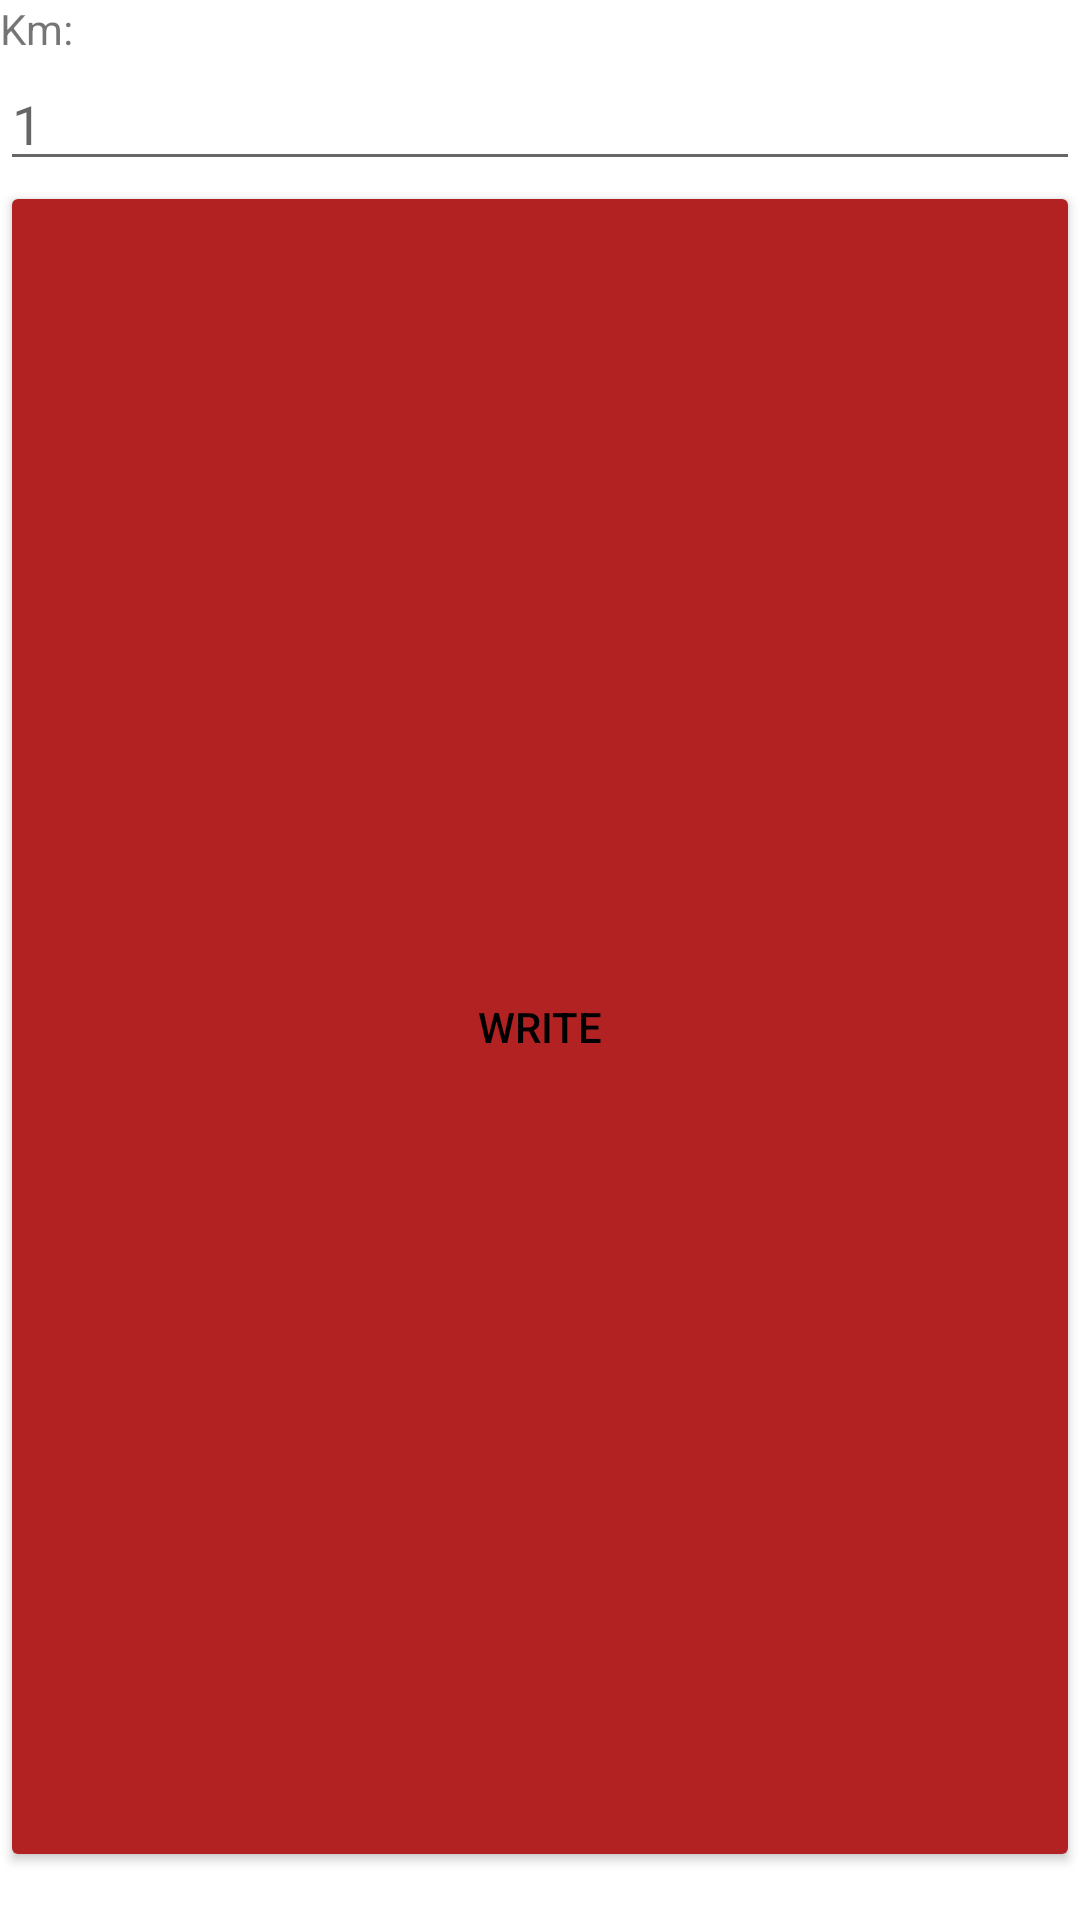

Layout XML and referenced resources for this Android screen:
<!-- AndroidManifest.xml: application theme Theme.Fitness -->
<!-- res/layout/add_steps.xml -->
<?xml version="1.0" encoding="utf-8"?>
<LinearLayout xmlns:android="http://schemas.android.com/apk/res/android"
    xmlns:app="http://schemas.android.com/apk/res-auto"
    android:layout_width="match_parent"
    android:layout_height="wrap_content"
    android:layout_margin="16dp"
    android:orientation="vertical">

    <TextView
        android:id="@+id/textView49"
        android:layout_width="match_parent"
        android:layout_height="wrap_content"
        android:text="Km:" />

    <EditText
        android:id="@+id/count_steps"
        android:layout_width="match_parent"
        android:layout_height="wrap_content"
        android:hint="1"
        android:imeOptions="actionNext"
        android:inputType="number" />

    <Button
        android:id="@+id/write_count"
        android:layout_width="match_parent"
        android:layout_height="match_parent"
        android:layout_marginBottom="16dp"
        android:text="Write"
        android:textColor="#000000"
        android:backgroundTint="#B22222" />


</LinearLayout>
<!-- resources referenced by this layout -->
<resources>
  <style name="Theme.Fitness" parent="Theme.MaterialComponents.DayNight.DarkActionBar">
          
          <item name="colorPrimary">#B22222</item>
          <item name="colorPrimaryVariant">#B22222</item>
          <item name="colorOnPrimary">@color/white</item>
          
          <item name="colorSecondary">@color/teal_200</item>
          <item name="colorSecondaryVariant">@color/teal_700</item>
          <item name="colorOnSecondary">@color/black</item>
          
          <item name="android:statusBarColor">?attr/colorPrimaryVariant</item>
          
      </style>
  <!-- not gathered from this repository: default colours our renderer supplied (Android Studio template values) -->
  <color name="teal_200">#FF03DAC5</color>
  <color name="teal_700">#FF018786</color>
  <color name="black">#FF000000</color>
  <color name="white">#FFFFFFFF</color>
</resources>
